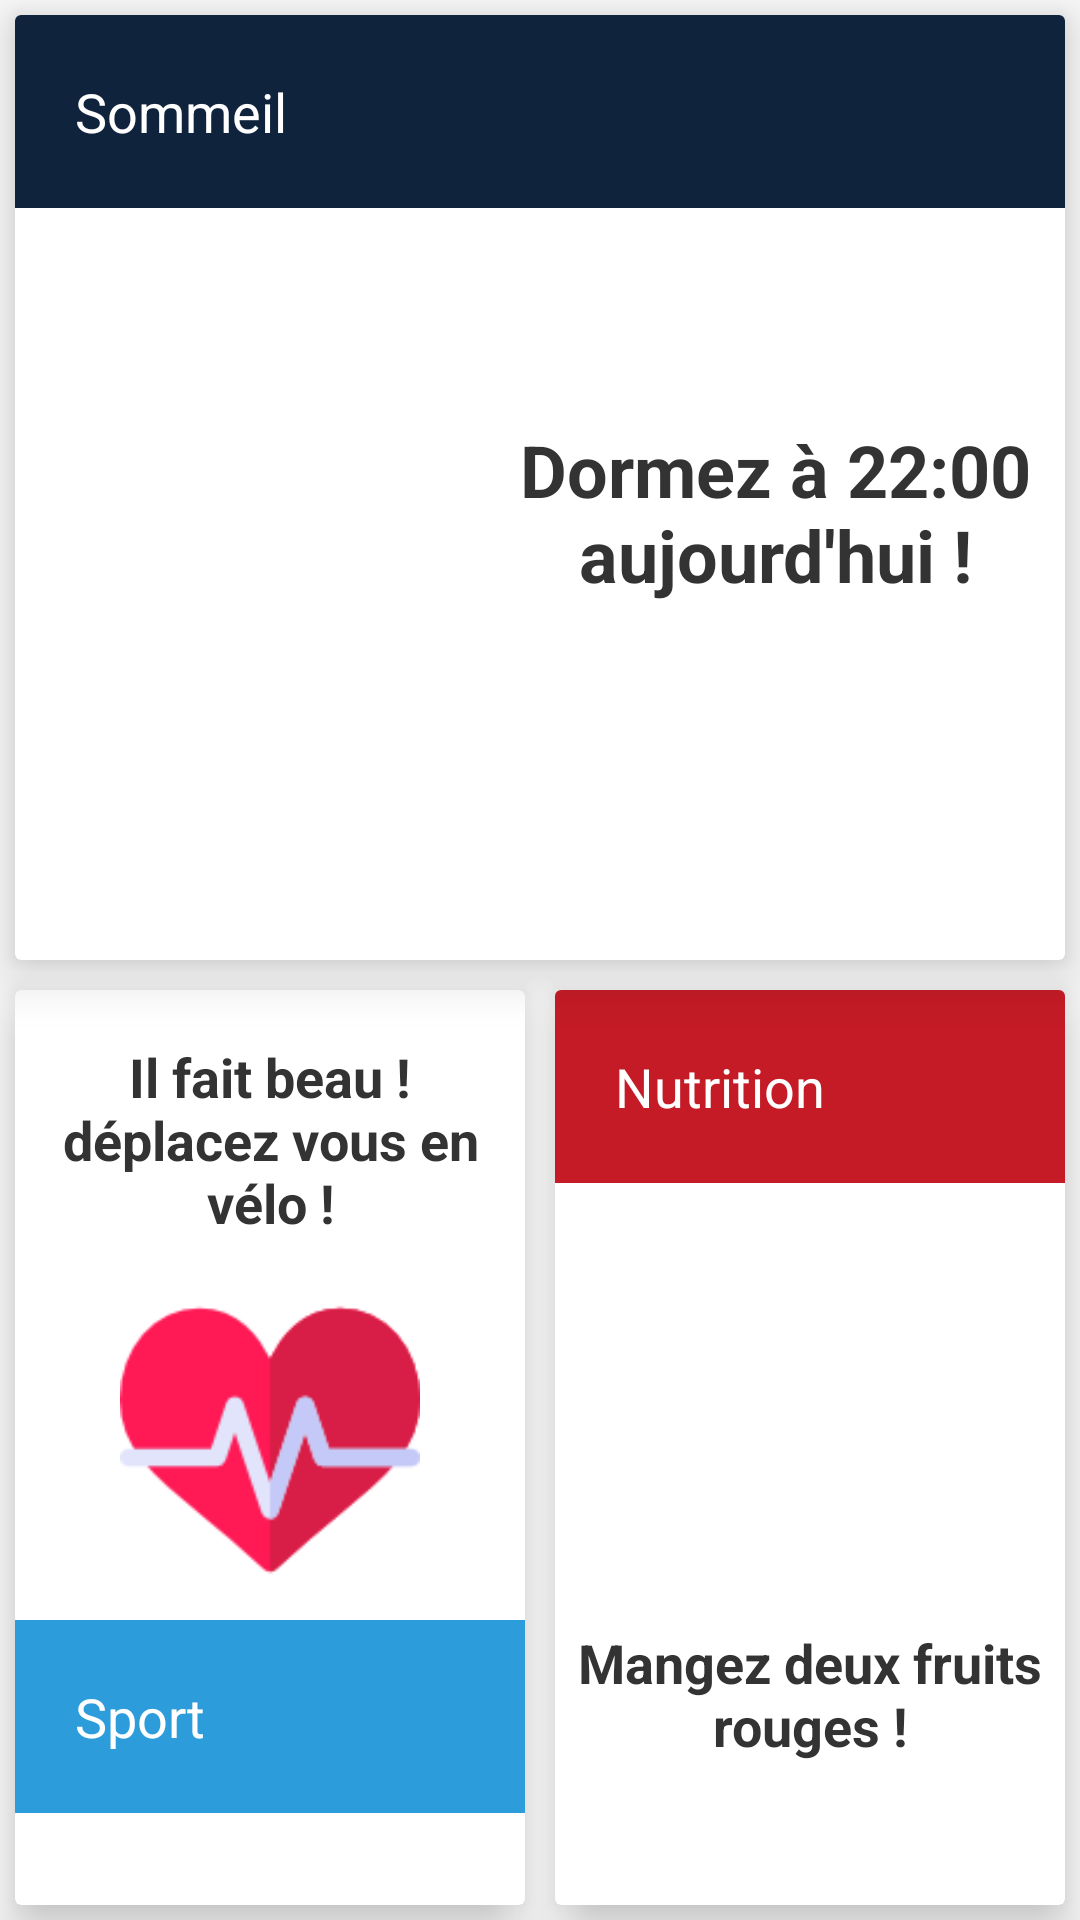

Write the Android layout XML for this screen, with the resource values it uses.
<!-- AndroidManifest.xml: application theme AppTheme -->
<!-- res/layout/fragment_chal_overview.xml -->
<LinearLayout xmlns:android="http://schemas.android.com/apk/res/android"
    xmlns:app="http://schemas.android.com/apk/res-auto"
    xmlns:tools="http://schemas.android.com/tools"
    android:layout_width="match_parent"
    android:layout_height="match_parent"
    android:orientation="vertical"
    tools:context="fr.insalyon.hexarem.ihm.ChalOverviewFragment"
    android:weightSum="100">


    <android.support.v7.widget.CardView

        android:layout_width="match_parent"
        android:layout_height="0dp"
        android:layout_margin="5dp"
        android:layout_weight="50"
        app:cardBackgroundColor="@android:color/white"
        app:cardCornerRadius="2dp"
        app:cardElevation="10dp">



        <LinearLayout
            android:layout_width="match_parent"
            android:layout_height="wrap_content"
            android:orientation="vertical">


            <TextView
                android:id="@+id/someilTitre"
                android:layout_width="match_parent"
                android:layout_height="wrap_content"
                android:background="@color/sommeil"
                android:fontFamily="sans-serif"
                android:padding="20dp"
                android:textColor="#FFFF"
                android:textSize="18sp"
                android:text="Sommeil" />

            <LinearLayout
                android:layout_width="match_parent"
                android:layout_height="match_parent"
                android:orientation="horizontal">

                <ImageView
                    android:id="@+id/someilImg"
                    android:layout_width="157dp"
                    android:layout_height="203dp"
                    android:scaleType="center"
                    android:src="@drawable/someil" />

                <TextView
                    android:id="@+id/someilTxt"
                    android:layout_width="match_parent"
                    android:layout_height="match_parent"
                    android:gravity="center"
                    android:fontFamily="Roboto"
                    android:textStyle="bold"
                    android:textColor="#333"
                    android:textSize="24sp"
                    android:text="Dormez à 22:00 aujourd'hui !" />
            </LinearLayout>


        </LinearLayout>


    </android.support.v7.widget.CardView>

    <LinearLayout
        android:layout_width="match_parent"
        android:layout_height="0dp"
        android:orientation="horizontal"
        android:layout_weight="50"
        android:weightSum="100">

        <android.support.v7.widget.CardView

            android:layout_width="0dp"
            android:layout_height="match_parent"
            android:layout_margin="5dp"
            android:layout_weight="50"
            app:cardBackgroundColor="@android:color/white"
            app:cardCornerRadius="2dp"
            app:cardElevation="10dp">



            <LinearLayout
                android:layout_width="match_parent"
                android:layout_height="match_parent"
                android:orientation="vertical">




                <LinearLayout
                    android:layout_width="match_parent"
                    android:layout_height="210dp"
                    android:orientation="vertical">

                    <TextView
                        android:id="@+id/sportTxt"
                        android:layout_width="match_parent"
                        android:layout_height="100dp"
                        android:fontFamily="Roboto"
                        android:gravity="center"
                        android:textStyle="bold"
                        android:textColor="#333"
                        android:textSize="18sp"
                        android:text="Il fait beau ! déplacez vous en vélo !" />

                    <ImageView
                        android:id="@+id/sportImg"
                        android:layout_width="match_parent"
                        android:layout_height="100dp"
                        android:scaleType="fitCenter"
                        android:src="@drawable/sport" />
                </LinearLayout>
                <TextView
                    android:id="@+id/sportTitre"
                    android:layout_width="match_parent"
                    android:layout_height="wrap_content"
                    android:background="#2D9CDB"
                    android:fontFamily="sans-serif"
                    android:padding="20dp"
                    android:textColor="#FFFF"
                    android:textSize="18sp"
                    android:text="Sport" />

            </LinearLayout>


        </android.support.v7.widget.CardView>
        <android.support.v7.widget.CardView

            android:layout_width="0dp"
            android:layout_height="match_parent"
            android:layout_margin="5dp"
            android:layout_weight="50"
            app:cardBackgroundColor="@android:color/white"
            app:cardCornerRadius="2dp"
            app:cardElevation="10dp">



            <LinearLayout
                android:layout_width="match_parent"
                android:layout_height="match_parent"
                android:orientation="vertical">

                <TextView
                    android:id="@+id/nutritionTitre"
                    android:layout_width="match_parent"
                    android:layout_height="wrap_content"
                    android:background="#C41B26"
                    android:fontFamily="sans-serif"
                    android:padding="20dp"
                    android:textColor="#FFFF"
                    android:textSize="18sp"
                    android:text="Nutrition" />

                <LinearLayout
                    android:layout_width="match_parent"
                    android:layout_height="match_parent"
                    android:orientation="vertical">

                    <ImageView
                        android:id="@+id/nutritionImg"
                        android:layout_width="match_parent"
                        android:layout_height="100dp"
                        android:scaleType="fitCenter"
                        android:src="@drawable/pomme" />

                    <TextView
                        android:id="@+id/nutritionTxt"
                        android:layout_width="match_parent"
                        android:layout_height="match_parent"
                        android:fontFamily="Roboto"
                        android:gravity="center"
                        android:textColor="#333"
                        android:textSize="18sp"
                        android:textStyle="bold"
                        android:text="Mangez deux fruits rouges !" />
                </LinearLayout>


            </LinearLayout>


        </android.support.v7.widget.CardView>

    </LinearLayout>

</LinearLayout>
<!-- resources referenced by this layout -->
<resources>
  <color name="sommeil">#10233D</color>
  <!-- drawable sport: png bitmap (drawable, 4429 bytes) -->
  <style name="AppTheme" parent="Theme.AppCompat.Light.NoActionBar">
          
          <item name="colorPrimary">@color/colorPrimary</item>
          <item name="colorPrimaryDark">@color/colorPrimaryDark</item>
          <item name="colorAccent">@color/colorAccent</item>
      </style>
  <color name="colorPrimary">#3F51B5</color>
  <color name="colorPrimaryDark">#303F9F</color>
  <color name="colorAccent">#FF4081</color>
</resources>
